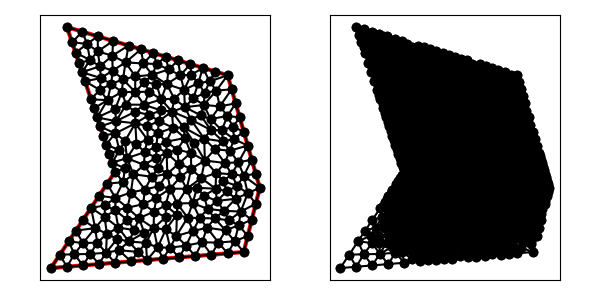

Source data for this figure (header and first rows):
1.000000000000000000e+01, 1.000000000000000000e+01, 6.000000000000000000e+00, 4.000000000000000000e+00, 1.800000000000000000e+01, 5.000000000000000000e+00, 1.900000000000000000e+01, 9.000000000000000000e+00, 1.700000000000000000e+01, 1.600000000000000000e+01, 7.000000000000000000e+00, 1.900000000000000000e+01, 1.132561602713941262e+01, 1.174193097447746048e+01, 1.073211398451894816e+01, 1.084036371246734909e+01, 1.183131603387567488e+01, 1.121250572104131571e+01, 1.129634868184467855e+01, 1.126493346932870843e+01, 0.000000000000000000e+00, 2.231707958359042607e-02
1.000000000000000000e+01, 1.000000000000000000e+01, 6.000000000000000000e+00, 4.000000000000000000e+00, 1.800000000000000000e+01, 5.000000000000000000e+00, 1.900000000000000000e+01, 9.000000000000000000e+00, 1.700000000000000000e+01, 1.600000000000000000e+01, 7.000000000000000000e+00, 1.900000000000000000e+01, 1.850000000000000000e+01, 7.000000000000000000e+00, 1.781809238547150187e+01, 7.518629001438309700e+00, 1.768705060245040883e+01, 6.671987349387397792e+00, 1.800171432930730475e+01, 7.063538783608568572e+00, 1.000000000000000000e+00, 6.969133003523458880e-02
1.000000000000000000e+01, 1.000000000000000000e+01, 6.000000000000000000e+00, 4.000000000000000000e+00, 1.800000000000000000e+01, 5.000000000000000000e+00, 1.900000000000000000e+01, 9.000000000000000000e+00, 1.700000000000000000e+01, 1.600000000000000000e+01, 7.000000000000000000e+00, 1.900000000000000000e+01, 1.643014211894016796e+01, 5.588078309094878016e+00, 1.598618303297951826e+01, 4.832181919414960447e+00, 1.699309151648975913e+01, 4.916090959707480224e+00, 1.646980555613648178e+01, 5.112117062739106821e+00, 1.000000000000000000e+00, 1.349223985591798958e-01
1.000000000000000000e+01, 1.000000000000000000e+01, 6.000000000000000000e+00, 4.000000000000000000e+00, 1.800000000000000000e+01, 5.000000000000000000e+00, 1.900000000000000000e+01, 9.000000000000000000e+00, 1.700000000000000000e+01, 1.600000000000000000e+01, 7.000000000000000000e+00, 1.900000000000000000e+01, 1.643014211894016796e+01, 5.588078309094878016e+00, 1.687410120490081766e+01, 6.343974698774795584e+00, 1.571491669652792389e+01, 6.516473186144359886e+00, 1.633972000678963710e+01, 6.149508731338010570e+00, 0.000000000000000000e+00, 7.906640741236736769e-02
1.000000000000000000e+01, 1.000000000000000000e+01, 6.000000000000000000e+00, 4.000000000000000000e+00, 1.800000000000000000e+01, 5.000000000000000000e+00, 1.900000000000000000e+01, 9.000000000000000000e+00, 1.700000000000000000e+01, 1.600000000000000000e+01, 7.000000000000000000e+00, 1.900000000000000000e+01, 1.743705060245040883e+01, 5.671987349387397792e+00, 1.825000000000000000e+01, 6.000000000000000000e+00, 1.768705060245040883e+01, 6.671987349387397792e+00, 1.779136706830027492e+01, 6.114658232924931269e+00, 1.000000000000000000e+00, 1.162788954780603623e-01
1.000000000000000000e+01, 1.000000000000000000e+01, 6.000000000000000000e+00, 4.000000000000000000e+00, 1.800000000000000000e+01, 5.000000000000000000e+00, 1.900000000000000000e+01, 9.000000000000000000e+00, 1.700000000000000000e+01, 1.600000000000000000e+01, 7.000000000000000000e+00, 1.900000000000000000e+01, 1.643014211894016796e+01, 5.588078309094878016e+00, 1.571491669652792389e+01, 6.516473186144359886e+00, 1.541490079401498114e+01, 5.604163365781696271e+00, 1.585331986982769159e+01, 5.902904953673645316e+00, 0.000000000000000000e+00, 7.906640741236736769e-02
1.000000000000000000e+01, 1.000000000000000000e+01, 6.000000000000000000e+00, 4.000000000000000000e+00, 1.800000000000000000e+01, 5.000000000000000000e+00, 1.900000000000000000e+01, 9.000000000000000000e+00, 1.700000000000000000e+01, 1.600000000000000000e+01, 7.000000000000000000e+00, 1.900000000000000000e+01, 1.743705060245040883e+01, 5.671987349387397792e+00, 1.768705060245040883e+01, 6.671987349387397792e+00, 1.687410120490081766e+01, 6.343974698774795584e+00, 1.733273413660054629e+01, 6.229316465849863427e+00, 0.000000000000000000e+00, 9.795534302406891380e-02
1.000000000000000000e+01, 1.000000000000000000e+01, 6.000000000000000000e+00, 4.000000000000000000e+00, 1.800000000000000000e+01, 5.000000000000000000e+00, 1.900000000000000000e+01, 9.000000000000000000e+00, 1.700000000000000000e+01, 1.600000000000000000e+01, 7.000000000000000000e+00, 1.900000000000000000e+01, 1.687410120490081766e+01, 6.343974698774795584e+00, 1.643014211894016796e+01, 5.588078309094878016e+00, 1.743705060245040883e+01, 5.671987349387397792e+00, 1.691376464209713149e+01, 5.868013452419023501e+00, 0.000000000000000000e+00, 9.795534302406891380e-02
1.000000000000000000e+01, 1.000000000000000000e+01, 6.000000000000000000e+00, 4.000000000000000000e+00, 1.800000000000000000e+01, 5.000000000000000000e+00, 1.900000000000000000e+01, 9.000000000000000000e+00, 1.700000000000000000e+01, 1.600000000000000000e+01, 7.000000000000000000e+00, 1.900000000000000000e+01, 1.781809238547150187e+01, 7.518629001438309700e+00, 1.677973583093876186e+01, 7.561583841655798111e+00, 1.709279265295679906e+01, 6.973384660973320770e+00, 1.723020695645568878e+01, 7.351199168022476194e+00, 0.000000000000000000e+00, 6.005018120577582802e-02
1.000000000000000000e+01, 1.000000000000000000e+01, 6.000000000000000000e+00, 4.000000000000000000e+00, 1.800000000000000000e+01, 5.000000000000000000e+00, 1.900000000000000000e+01, 9.000000000000000000e+00, 1.700000000000000000e+01, 1.600000000000000000e+01, 7.000000000000000000e+00, 1.900000000000000000e+01, 1.541490079401498114e+01, 5.604163365781696271e+00, 1.571491669652792389e+01, 6.516473186144359886e+00, 1.484100414843448235e+01, 6.298376538743731601e+00, 1.532360721299246187e+01, 6.139671030223261994e+00, 0.000000000000000000e+00, 7.906640741236736769e-02
1.000000000000000000e+01, 1.000000000000000000e+01, 6.000000000000000000e+00, 4.000000000000000000e+00, 1.800000000000000000e+01, 5.000000000000000000e+00, 1.900000000000000000e+01, 9.000000000000000000e+00, 1.700000000000000000e+01, 1.600000000000000000e+01, 7.000000000000000000e+00, 1.900000000000000000e+01, 1.633192884177792692e+01, 8.179527950151976867e+00, 1.574820240980163355e+01, 7.687949397549592057e+00, 1.677973583093876186e+01, 7.561583841655798111e+00, 1.628662236083944137e+01, 7.809687063119123529e+00, 0.000000000000000000e+00, 5.684283874088878752e-02
1.000000000000000000e+01, 1.000000000000000000e+01, 6.000000000000000000e+00, 4.000000000000000000e+00, 1.800000000000000000e+01, 5.000000000000000000e+00, 1.900000000000000000e+01, 9.000000000000000000e+00, 1.700000000000000000e+01, 1.600000000000000000e+01, 7.000000000000000000e+00, 1.900000000000000000e+01, 1.749752824864228273e+01, 8.313117937839429317e+00, 1.824876412432114137e+01, 8.656558968919714658e+00, 1.758775336930913724e+01, 9.109100855127882923e+00, 1.777801524742418948e+01, 8.692925920629008374e+00, 0.000000000000000000e+00, 2.059196357537287220e-02
1.000000000000000000e+01, 1.000000000000000000e+01, 6.000000000000000000e+00, 4.000000000000000000e+00, 1.800000000000000000e+01, 5.000000000000000000e+00, 1.900000000000000000e+01, 9.000000000000000000e+00, 1.700000000000000000e+01, 1.600000000000000000e+01, 7.000000000000000000e+00, 1.900000000000000000e+01, 1.257233012022838636e+01, 8.377314826190247032e+00, 1.241907443926755406e+01, 7.517604500446105398e+00, 1.313502808206524186e+01, 7.907775917433556678e+00, 1.270881088052039409e+01, 7.934231748023303332e+00, 0.000000000000000000e+00, 4.592986097485932812e-02
1.000000000000000000e+01, 1.000000000000000000e+01, 6.000000000000000000e+00, 4.000000000000000000e+00, 1.800000000000000000e+01, 5.000000000000000000e+00, 1.900000000000000000e+01, 9.000000000000000000e+00, 1.700000000000000000e+01, 1.600000000000000000e+01, 7.000000000000000000e+00, 1.900000000000000000e+01, 1.824876412432114137e+01, 8.656558968919714658e+00, 1.781809238547150187e+01, 7.518629001438309700e+00, 1.875000000000000000e+01, 8.000000000000000000e+00, 1.827228550326421441e+01, 8.058395990119342045e+00, 1.000000000000000000e+00, 2.059196357537287220e-02
1.000000000000000000e+01, 1.000000000000000000e+01, 6.000000000000000000e+00, 4.000000000000000000e+00, 1.800000000000000000e+01, 5.000000000000000000e+00, 1.900000000000000000e+01, 9.000000000000000000e+00, 1.700000000000000000e+01, 1.600000000000000000e+01, 7.000000000000000000e+00, 1.900000000000000000e+01, 1.825000000000000000e+01, 6.000000000000000000e+00, 1.850000000000000000e+01, 7.000000000000000000e+00, 1.768705060245040883e+01, 6.671987349387397792e+00, 1.814568353415013746e+01, 6.557329116462465635e+00, 1.000000000000000000e+00, 1.162788954780603623e-01
1.000000000000000000e+01, 1.000000000000000000e+01, 6.000000000000000000e+00, 4.000000000000000000e+00, 1.800000000000000000e+01, 5.000000000000000000e+00, 1.900000000000000000e+01, 9.000000000000000000e+00, 1.700000000000000000e+01, 1.600000000000000000e+01, 7.000000000000000000e+00, 1.900000000000000000e+01, 1.800523651256338198e+01, 9.740373251700805923e+00, 1.850000000000000000e+01, 1.075000000000000000e+01, 1.766852782986569892e+01, 1.057885032035762940e+01, 1.805792144747636030e+01, 1.035640785735281177e+01, 0.000000000000000000e+00, 3.657347038773980930e-02
1.000000000000000000e+01, 1.000000000000000000e+01, 6.000000000000000000e+00, 4.000000000000000000e+00, 1.800000000000000000e+01, 5.000000000000000000e+00, 1.900000000000000000e+01, 9.000000000000000000e+00, 1.700000000000000000e+01, 1.600000000000000000e+01, 7.000000000000000000e+00, 1.900000000000000000e+01, 1.749752824864228273e+01, 8.313117937839429317e+00, 1.677973583093876186e+01, 7.561583841655798111e+00, 1.781809238547150187e+01, 7.518629001438309700e+00, 1.736511882168418097e+01, 7.797776926977846301e+00, 0.000000000000000000e+00, 4.474251052816737712e-02
1.000000000000000000e+01, 1.000000000000000000e+01, 6.000000000000000000e+00, 4.000000000000000000e+00, 1.800000000000000000e+01, 5.000000000000000000e+00, 1.900000000000000000e+01, 9.000000000000000000e+00, 1.700000000000000000e+01, 1.600000000000000000e+01, 7.000000000000000000e+00, 1.900000000000000000e+01, 1.781809238547150187e+01, 7.518629001438309700e+00, 1.824876412432114137e+01, 8.656558968919714658e+00, 1.749752824864228273e+01, 8.313117937839429317e+00, 1.785479491947830866e+01, 8.162768636065818484e+00, 0.000000000000000000e+00, 2.059196357537287220e-02
1.000000000000000000e+01, 1.000000000000000000e+01, 6.000000000000000000e+00, 4.000000000000000000e+00, 1.800000000000000000e+01, 5.000000000000000000e+00, 1.900000000000000000e+01, 9.000000000000000000e+00, 1.700000000000000000e+01, 1.600000000000000000e+01, 7.000000000000000000e+00, 1.900000000000000000e+01, 1.749752824864228273e+01, 8.313117937839429317e+00, 1.695069901674025559e+01, 8.778206338481023607e+00, 1.633192884177792692e+01, 8.179527950151976867e+00, 1.692671870238682175e+01, 8.423617408824142672e+00, 0.000000000000000000e+00, 4.126917643564999988e-02
1.000000000000000000e+01, 1.000000000000000000e+01, 6.000000000000000000e+00, 4.000000000000000000e+00, 1.800000000000000000e+01, 5.000000000000000000e+00, 1.900000000000000000e+01, 9.000000000000000000e+00, 1.700000000000000000e+01, 1.600000000000000000e+01, 7.000000000000000000e+00, 1.900000000000000000e+01, 1.619833001900479985e+01, 7.088948719598966441e+00, 1.677973583093876186e+01, 7.561583841655798111e+00, 1.574820240980163355e+01, 7.687949397549592057e+00, 1.624208941991506450e+01, 7.446160652934785240e+00, 0.000000000000000000e+00, 6.005018120577582802e-02
1.000000000000000000e+01, 1.000000000000000000e+01, 6.000000000000000000e+00, 4.000000000000000000e+00, 1.800000000000000000e+01, 5.000000000000000000e+00, 1.900000000000000000e+01, 9.000000000000000000e+00, 1.700000000000000000e+01, 1.600000000000000000e+01, 7.000000000000000000e+00, 1.900000000000000000e+01, 1.781809238547150187e+01, 7.518629001438309700e+00, 1.850000000000000000e+01, 7.000000000000000000e+00, 1.875000000000000000e+01, 8.000000000000000000e+00, 1.835603079515716729e+01, 7.506209667146102937e+00, 1.000000000000000000e+00, 6.969133003523458880e-02
1.000000000000000000e+01, 1.000000000000000000e+01, 6.000000000000000000e+00, 4.000000000000000000e+00, 1.800000000000000000e+01, 5.000000000000000000e+00, 1.900000000000000000e+01, 9.000000000000000000e+00, 1.700000000000000000e+01, 1.600000000000000000e+01, 7.000000000000000000e+00, 1.900000000000000000e+01, 1.768705060245040883e+01, 6.671987349387397792e+00, 1.709279265295679906e+01, 6.973384660973320770e+00, 1.687410120490081766e+01, 6.343974698774795584e+00, 1.721798148676934304e+01, 6.663115569711838049e+00, 0.000000000000000000e+00, 7.421759084852166954e-02
1.000000000000000000e+01, 1.000000000000000000e+01, 6.000000000000000000e+00, 4.000000000000000000e+00, 1.800000000000000000e+01, 5.000000000000000000e+00, 1.900000000000000000e+01, 9.000000000000000000e+00, 1.700000000000000000e+01, 1.600000000000000000e+01, 7.000000000000000000e+00, 1.900000000000000000e+01, 1.781809238547150187e+01, 7.518629001438309700e+00, 1.709279265295679906e+01, 6.973384660973320770e+00, 1.768705060245040883e+01, 6.671987349387397792e+00, 1.753264521362623896e+01, 7.054667003933008829e+00, 0.000000000000000000e+00, 6.969133003523458880e-02
1.000000000000000000e+01, 1.000000000000000000e+01, 6.000000000000000000e+00, 4.000000000000000000e+00, 1.800000000000000000e+01, 5.000000000000000000e+00, 1.900000000000000000e+01, 9.000000000000000000e+00, 1.700000000000000000e+01, 1.600000000000000000e+01, 7.000000000000000000e+00, 1.900000000000000000e+01, 1.709279265295679906e+01, 6.973384660973320770e+00, 1.677973583093876186e+01, 7.561583841655798111e+00, 1.619833001900479985e+01, 7.088948719598966441e+00, 1.669028616763345596e+01, 7.207972407409362070e+00, 0.000000000000000000e+00, 6.005018120577582802e-02
1.000000000000000000e+01, 1.000000000000000000e+01, 6.000000000000000000e+00, 4.000000000000000000e+00, 1.800000000000000000e+01, 5.000000000000000000e+00, 1.900000000000000000e+01, 9.000000000000000000e+00, 1.700000000000000000e+01, 1.600000000000000000e+01, 7.000000000000000000e+00, 1.900000000000000000e+01, 1.709279265295679906e+01, 6.973384660973320770e+00, 1.619833001900479985e+01, 7.088948719598966441e+00, 1.687410120490081766e+01, 6.343974698774795584e+00, 1.672174129228747219e+01, 6.802102693115695153e+00, 0.000000000000000000e+00, 6.141568526989660270e-02
1.000000000000000000e+01, 1.000000000000000000e+01, 6.000000000000000000e+00, 4.000000000000000000e+00, 1.800000000000000000e+01, 5.000000000000000000e+00, 1.900000000000000000e+01, 9.000000000000000000e+00, 1.700000000000000000e+01, 1.600000000000000000e+01, 7.000000000000000000e+00, 1.900000000000000000e+01, 1.743705060245040883e+01, 5.671987349387397792e+00, 1.643014211894016796e+01, 5.588078309094878016e+00, 1.699309151648975913e+01, 4.916090959707480224e+00, 1.695342807929344531e+01, 5.392052206063252306e+00, 1.000000000000000000e+00, 1.349223985591798958e-01
1.000000000000000000e+01, 1.000000000000000000e+01, 6.000000000000000000e+00, 4.000000000000000000e+00, 1.800000000000000000e+01, 5.000000000000000000e+00, 1.900000000000000000e+01, 9.000000000000000000e+00, 1.700000000000000000e+01, 1.600000000000000000e+01, 7.000000000000000000e+00, 1.900000000000000000e+01, 1.571491669652792389e+01, 6.516473186144359886e+00, 1.619833001900479985e+01, 7.088948719598966441e+00, 1.526245337506525601e+01, 7.115540229803314354e+00, 1.572523336353265933e+01, 6.906987378515547782e+00, 0.000000000000000000e+00, 6.141568526989660270e-02
1.000000000000000000e+01, 1.000000000000000000e+01, 6.000000000000000000e+00, 4.000000000000000000e+00, 1.800000000000000000e+01, 5.000000000000000000e+00, 1.900000000000000000e+01, 9.000000000000000000e+00, 1.700000000000000000e+01, 1.600000000000000000e+01, 7.000000000000000000e+00, 1.900000000000000000e+01, 1.484100414843448235e+01, 6.298376538743731601e+00, 1.441817360549642757e+01, 5.398078785588917405e+00, 1.541490079401498114e+01, 5.604163365781696271e+00, 1.489135951598196250e+01, 5.766872896704782647e+00, 0.000000000000000000e+00, 7.992172880477876884e-02
1.000000000000000000e+01, 1.000000000000000000e+01, 6.000000000000000000e+00, 4.000000000000000000e+00, 1.800000000000000000e+01, 5.000000000000000000e+00, 1.900000000000000000e+01, 9.000000000000000000e+00, 1.700000000000000000e+01, 1.600000000000000000e+01, 7.000000000000000000e+00, 1.900000000000000000e+01, 1.800000000000000000e+01, 5.000000000000000000e+00, 1.825000000000000000e+01, 6.000000000000000000e+00, 1.743705060245040883e+01, 5.671987349387397792e+00, 1.789568353415013746e+01, 5.557329116462465635e+00, 1.000000000000000000e+00, 2.985680141933407805e-01
1.000000000000000000e+01, 1.000000000000000000e+01, 6.000000000000000000e+00, 4.000000000000000000e+00, 1.800000000000000000e+01, 5.000000000000000000e+00, 1.900000000000000000e+01, 9.000000000000000000e+00, 1.700000000000000000e+01, 1.600000000000000000e+01, 7.000000000000000000e+00, 1.900000000000000000e+01, 1.699309151648975913e+01, 4.916090959707480224e+00, 1.800000000000000000e+01, 5.000000000000000000e+00, 1.743705060245040883e+01, 5.671987349387397792e+00, 1.747671403964672265e+01, 5.196026103031626597e+00, 1.000000000000000000e+00, 2.985680141933407805e-01
1.000000000000000000e+01, 1.000000000000000000e+01, 6.000000000000000000e+00, 4.000000000000000000e+00, 1.800000000000000000e+01, 5.000000000000000000e+00, 1.900000000000000000e+01, 9.000000000000000000e+00, 1.700000000000000000e+01, 1.600000000000000000e+01, 7.000000000000000000e+00, 1.900000000000000000e+01, 1.445100948014015607e+01, 8.935747993237281861e+00, 1.342632142981387666e+01, 8.943660167958633167e+00, 1.385997664535099005e+01, 8.015225271464672119e+00, 1.391243585176834152e+01, 8.631544477553529049e+00, 0.000000000000000000e+00, 4.902292151876429943e-02
1.000000000000000000e+01, 1.000000000000000000e+01, 6.000000000000000000e+00, 4.000000000000000000e+00, 1.800000000000000000e+01, 5.000000000000000000e+00, 1.900000000000000000e+01, 9.000000000000000000e+00, 1.700000000000000000e+01, 1.600000000000000000e+01, 7.000000000000000000e+00, 1.900000000000000000e+01, 1.875000000000000000e+01, 8.000000000000000000e+00, 1.900000000000000000e+01, 9.000000000000000000e+00, 1.824876412432114137e+01, 8.656558968919714658e+00, 1.866625470810704712e+01, 8.552186322973238219e+00, 1.000000000000000000e+00, 2.059196357537287220e-02
1.000000000000000000e+01, 1.000000000000000000e+01, 6.000000000000000000e+00, 4.000000000000000000e+00, 1.800000000000000000e+01, 5.000000000000000000e+00, 1.900000000000000000e+01, 9.000000000000000000e+00, 1.700000000000000000e+01, 1.600000000000000000e+01, 7.000000000000000000e+00, 1.900000000000000000e+01, 1.740453003876421789e+01, 1.202148201598953570e+01, 1.825000000000000000e+01, 1.162500000000000000e+01, 1.800000000000000000e+01, 1.250000000000000000e+01, 1.788484334625474048e+01, 1.204882733866317857e+01, 0.000000000000000000e+00, 4.817168601084845236e-02
1.000000000000000000e+01, 1.000000000000000000e+01, 6.000000000000000000e+00, 4.000000000000000000e+00, 1.800000000000000000e+01, 5.000000000000000000e+00, 1.900000000000000000e+01, 9.000000000000000000e+00, 1.700000000000000000e+01, 1.600000000000000000e+01, 7.000000000000000000e+00, 1.900000000000000000e+01, 1.758775336930913724e+01, 9.109100855127882923e+00, 1.695069901674025559e+01, 8.778206338481023607e+00, 1.749752824864228273e+01, 8.313117937839429317e+00, 1.734532687823055852e+01, 8.733475043816111949e+00, 0.000000000000000000e+00, 3.796091254049240027e-02
1.000000000000000000e+01, 1.000000000000000000e+01, 6.000000000000000000e+00, 4.000000000000000000e+00, 1.800000000000000000e+01, 5.000000000000000000e+00, 1.900000000000000000e+01, 9.000000000000000000e+00, 1.700000000000000000e+01, 1.600000000000000000e+01, 7.000000000000000000e+00, 1.900000000000000000e+01, 1.725468131171338015e+01, 9.837655850624663856e+00, 1.758775336930913724e+01, 9.109100855127882923e+00, 1.800523651256338198e+01, 9.740373251700805923e+00, 1.761589039786196409e+01, 9.562376652484450901e+00, 0.000000000000000000e+00, 3.657347038773980930e-02
1.000000000000000000e+01, 1.000000000000000000e+01, 6.000000000000000000e+00, 4.000000000000000000e+00, 1.800000000000000000e+01, 5.000000000000000000e+00, 1.900000000000000000e+01, 9.000000000000000000e+00, 1.700000000000000000e+01, 1.600000000000000000e+01, 7.000000000000000000e+00, 1.900000000000000000e+01, 1.625092725995997256e+01, 8.938359133294458303e+00, 1.628103947402941287e+01, 9.914569895892313411e+00, 1.535564651398542324e+01, 9.602252640606806722e+00, 1.596253774932493741e+01, 9.485060556597860071e+00, 0.000000000000000000e+00, 4.963277092400202734e-02
1.000000000000000000e+01, 1.000000000000000000e+01, 6.000000000000000000e+00, 4.000000000000000000e+00, 1.800000000000000000e+01, 5.000000000000000000e+00, 1.900000000000000000e+01, 9.000000000000000000e+00, 1.700000000000000000e+01, 1.600000000000000000e+01, 7.000000000000000000e+00, 1.900000000000000000e+01, 1.800523651256338198e+01, 9.740373251700805923e+00, 1.900000000000000000e+01, 9.000000000000000000e+00, 1.875000000000000000e+01, 9.875000000000000000e+00, 1.858507883752112733e+01, 9.538457750566935900e+00, 1.000000000000000000e+00, 1.940226559437722292e-02
1.000000000000000000e+01, 1.000000000000000000e+01, 6.000000000000000000e+00, 4.000000000000000000e+00, 1.800000000000000000e+01, 5.000000000000000000e+00, 1.900000000000000000e+01, 9.000000000000000000e+00, 1.700000000000000000e+01, 1.600000000000000000e+01, 7.000000000000000000e+00, 1.900000000000000000e+01, 1.695069901674025559e+01, 8.778206338481023607e+00, 1.758775336930913724e+01, 9.109100855127882923e+00, 1.673139200383334924e+01, 9.414465729400458116e+00, 1.708994812996091284e+01, 9.100590974336453698e+00, 0.000000000000000000e+00, 3.796091254049240027e-02
1.000000000000000000e+01, 1.000000000000000000e+01, 6.000000000000000000e+00, 4.000000000000000000e+00, 1.800000000000000000e+01, 5.000000000000000000e+00, 1.900000000000000000e+01, 9.000000000000000000e+00, 1.700000000000000000e+01, 1.600000000000000000e+01, 7.000000000000000000e+00, 1.900000000000000000e+01, 1.554055745260217769e+01, 1.205548496416495929e+01, 1.671334459380988946e+01, 1.188167851278024756e+01, 1.595204370350802137e+01, 1.259544908522155815e+01, 1.606864858330669676e+01, 1.217753752072225559e+01, 0.000000000000000000e+00, 5.342499057108301280e-02
1.000000000000000000e+01, 1.000000000000000000e+01, 6.000000000000000000e+00, 4.000000000000000000e+00, 1.800000000000000000e+01, 5.000000000000000000e+00, 1.900000000000000000e+01, 9.000000000000000000e+00, 1.700000000000000000e+01, 1.600000000000000000e+01, 7.000000000000000000e+00, 1.900000000000000000e+01, 1.800523651256338198e+01, 9.740373251700805923e+00, 1.824876412432114137e+01, 8.656558968919714658e+00, 1.900000000000000000e+01, 9.000000000000000000e+00, 1.841800021229484230e+01, 9.132310740206840194e+00, 1.000000000000000000e+00, 2.059196357537287220e-02
1.000000000000000000e+01, 1.000000000000000000e+01, 6.000000000000000000e+00, 4.000000000000000000e+00, 1.800000000000000000e+01, 5.000000000000000000e+00, 1.900000000000000000e+01, 9.000000000000000000e+00, 1.700000000000000000e+01, 1.600000000000000000e+01, 7.000000000000000000e+00, 1.900000000000000000e+01, 1.313502808206524186e+01, 7.907775917433556678e+00, 1.384020432699789183e+01, 7.319347120844425625e+00, 1.385997664535099005e+01, 8.015225271464672119e+00, 1.361173635147137340e+01, 7.747449436580883919e+00, 0.000000000000000000e+00, 5.076713730545054371e-02
1.000000000000000000e+01, 1.000000000000000000e+01, 6.000000000000000000e+00, 4.000000000000000000e+00, 1.800000000000000000e+01, 5.000000000000000000e+00, 1.900000000000000000e+01, 9.000000000000000000e+00, 1.700000000000000000e+01, 1.600000000000000000e+01, 7.000000000000000000e+00, 1.900000000000000000e+01, 1.824876412432114137e+01, 8.656558968919714658e+00, 1.800523651256338198e+01, 9.740373251700805923e+00, 1.758775336930913724e+01, 9.109100855127882923e+00, 1.794725133539789041e+01, 9.168677691916135686e+00, 0.000000000000000000e+00, 2.059196357537287220e-02
1.000000000000000000e+01, 1.000000000000000000e+01, 6.000000000000000000e+00, 4.000000000000000000e+00, 1.800000000000000000e+01, 5.000000000000000000e+00, 1.900000000000000000e+01, 9.000000000000000000e+00, 1.700000000000000000e+01, 1.600000000000000000e+01, 7.000000000000000000e+00, 1.900000000000000000e+01, 1.850000000000000000e+01, 1.075000000000000000e+01, 1.800523651256338198e+01, 9.740373251700805923e+00, 1.875000000000000000e+01, 9.875000000000000000e+00, 1.841841217085446303e+01, 1.012179108390026805e+01, 0.000000000000000000e+00, 1.940226559437722292e-02
1.000000000000000000e+01, 1.000000000000000000e+01, 6.000000000000000000e+00, 4.000000000000000000e+00, 1.800000000000000000e+01, 5.000000000000000000e+00, 1.900000000000000000e+01, 9.000000000000000000e+00, 1.700000000000000000e+01, 1.600000000000000000e+01, 7.000000000000000000e+00, 1.900000000000000000e+01, 1.673139200383334924e+01, 9.414465729400458116e+00, 1.758775336930913724e+01, 9.109100855127882923e+00, 1.725468131171338015e+01, 9.837655850624663856e+00, 1.719127556161862458e+01, 9.453740811717667114e+00, 0.000000000000000000e+00, 3.796091254049240027e-02
1.000000000000000000e+01, 1.000000000000000000e+01, 6.000000000000000000e+00, 4.000000000000000000e+00, 1.800000000000000000e+01, 5.000000000000000000e+00, 1.900000000000000000e+01, 9.000000000000000000e+00, 1.700000000000000000e+01, 1.600000000000000000e+01, 7.000000000000000000e+00, 1.900000000000000000e+01, 1.695069901674025559e+01, 8.778206338481023607e+00, 1.625092725995997256e+01, 8.938359133294458303e+00, 1.633192884177792692e+01, 8.179527950151976867e+00, 1.651118503949271599e+01, 8.632031140642487443e+00, 0.000000000000000000e+00, 4.126917643564999988e-02
1.000000000000000000e+01, 1.000000000000000000e+01, 6.000000000000000000e+00, 4.000000000000000000e+00, 1.800000000000000000e+01, 5.000000000000000000e+00, 1.900000000000000000e+01, 9.000000000000000000e+00, 1.700000000000000000e+01, 1.600000000000000000e+01, 7.000000000000000000e+00, 1.900000000000000000e+01, 1.526245337506525601e+01, 7.115540229803314354e+00, 1.619833001900479985e+01, 7.088948719598966441e+00, 1.574820240980163355e+01, 7.687949397549592057e+00, 1.573632860129056432e+01, 7.297479448983957617e+00, 0.000000000000000000e+00, 6.090793634922046090e-02
1.000000000000000000e+01, 1.000000000000000000e+01, 6.000000000000000000e+00, 4.000000000000000000e+00, 1.800000000000000000e+01, 5.000000000000000000e+00, 1.900000000000000000e+01, 9.000000000000000000e+00, 1.700000000000000000e+01, 1.600000000000000000e+01, 7.000000000000000000e+00, 1.900000000000000000e+01, 1.619833001900479985e+01, 7.088948719598966441e+00, 1.571491669652792389e+01, 6.516473186144359886e+00, 1.687410120490081766e+01, 6.343974698774795584e+00, 1.626244930681118106e+01, 6.649798868172706712e+00, 0.000000000000000000e+00, 6.141568526989660270e-02
1.000000000000000000e+01, 1.000000000000000000e+01, 6.000000000000000000e+00, 4.000000000000000000e+00, 1.800000000000000000e+01, 5.000000000000000000e+00, 1.900000000000000000e+01, 9.000000000000000000e+00, 1.700000000000000000e+01, 1.600000000000000000e+01, 7.000000000000000000e+00, 1.900000000000000000e+01, 1.445100948014015607e+01, 8.935747993237281861e+00, 1.385997664535099005e+01, 8.015225271464672119e+00, 1.482154812681405964e+01, 8.047837859179987063e+00, 1.437751141743506800e+01, 8.332937041293980940e+00, 0.000000000000000000e+00, 5.268376943976294663e-02
1.000000000000000000e+01, 1.000000000000000000e+01, 6.000000000000000000e+00, 4.000000000000000000e+00, 1.800000000000000000e+01, 5.000000000000000000e+00, 1.900000000000000000e+01, 9.000000000000000000e+00, 1.700000000000000000e+01, 1.600000000000000000e+01, 7.000000000000000000e+00, 1.900000000000000000e+01, 1.148259980745664599e+01, 7.101117526046120787e+00, 1.076717500688502049e+01, 7.755716361605859532e+00, 1.074736764504091191e+01, 7.015817675599828718e+00, 1.099904748646086006e+01, 7.290883854417269383e+00, 0.000000000000000000e+00, 4.746847725728545186e-02
1.000000000000000000e+01, 1.000000000000000000e+01, 6.000000000000000000e+00, 4.000000000000000000e+00, 1.800000000000000000e+01, 5.000000000000000000e+00, 1.900000000000000000e+01, 9.000000000000000000e+00, 1.700000000000000000e+01, 1.600000000000000000e+01, 7.000000000000000000e+00, 1.900000000000000000e+01, 1.633192884177792692e+01, 8.179527950151976867e+00, 1.677973583093876186e+01, 7.561583841655798111e+00, 1.749752824864228273e+01, 8.313117937839429317e+00, 1.686973097378632147e+01, 8.018076576549068690e+00, 0.000000000000000000e+00, 4.474251052816737712e-02
1.000000000000000000e+01, 1.000000000000000000e+01, 6.000000000000000000e+00, 4.000000000000000000e+00, 1.800000000000000000e+01, 5.000000000000000000e+00, 1.900000000000000000e+01, 9.000000000000000000e+00, 1.700000000000000000e+01, 1.600000000000000000e+01, 7.000000000000000000e+00, 1.900000000000000000e+01, 1.553097146782896409e+01, 8.501551335200113968e+00, 1.633192884177792692e+01, 8.179527950151976867e+00, 1.625092725995997256e+01, 8.938359133294458303e+00, 1.603794252318895630e+01, 8.539812806215516972e+00, 0.000000000000000000e+00, 5.105209326821751048e-02
1.000000000000000000e+01, 1.000000000000000000e+01, 6.000000000000000000e+00, 4.000000000000000000e+00, 1.800000000000000000e+01, 5.000000000000000000e+00, 1.900000000000000000e+01, 9.000000000000000000e+00, 1.700000000000000000e+01, 1.600000000000000000e+01, 7.000000000000000000e+00, 1.900000000000000000e+01, 1.574820240980163355e+01, 7.687949397549592057e+00, 1.553097146782896409e+01, 8.501551335200113968e+00, 1.482154812681405964e+01, 8.047837859179987063e+00, 1.536690733481488458e+01, 8.079112863976563474e+00, 0.000000000000000000e+00, 5.105209326821751048e-02
1.000000000000000000e+01, 1.000000000000000000e+01, 6.000000000000000000e+00, 4.000000000000000000e+00, 1.800000000000000000e+01, 5.000000000000000000e+00, 1.900000000000000000e+01, 9.000000000000000000e+00, 1.700000000000000000e+01, 1.600000000000000000e+01, 7.000000000000000000e+00, 1.900000000000000000e+01, 1.451202034354063741e+01, 7.136862642051434946e+00, 1.384020432699789183e+01, 7.319347120844425625e+00, 1.380261922653776985e+01, 5.996555846093963638e+00, 1.405161463235876518e+01, 6.817588536329940219e+00, 0.000000000000000000e+00, 5.857965145242446242e-02
1.000000000000000000e+01, 1.000000000000000000e+01, 6.000000000000000000e+00, 4.000000000000000000e+00, 1.800000000000000000e+01, 5.000000000000000000e+00, 1.900000000000000000e+01, 9.000000000000000000e+00, 1.700000000000000000e+01, 1.600000000000000000e+01, 7.000000000000000000e+00, 1.900000000000000000e+01, 1.482154812681405964e+01, 8.047837859179987063e+00, 1.526245337506525601e+01, 7.115540229803314354e+00, 1.574820240980163355e+01, 7.687949397549592057e+00, 1.527740130389364914e+01, 7.617109162177630566e+00, 0.000000000000000000e+00, 5.779248008367812023e-02
1.000000000000000000e+01, 1.000000000000000000e+01, 6.000000000000000000e+00, 4.000000000000000000e+00, 1.800000000000000000e+01, 5.000000000000000000e+00, 1.900000000000000000e+01, 9.000000000000000000e+00, 1.700000000000000000e+01, 1.600000000000000000e+01, 7.000000000000000000e+00, 1.900000000000000000e+01, 1.484100414843448235e+01, 6.298376538743731601e+00, 1.526245337506525601e+01, 7.115540229803314354e+00, 1.451202034354063741e+01, 7.136862642051434946e+00, 1.487182595568012466e+01, 6.850259803532826375e+00, 0.000000000000000000e+00, 6.436937582960416959e-02
1.000000000000000000e+01, 1.000000000000000000e+01, 6.000000000000000000e+00, 4.000000000000000000e+00, 1.800000000000000000e+01, 5.000000000000000000e+00, 1.900000000000000000e+01, 9.000000000000000000e+00, 1.700000000000000000e+01, 1.600000000000000000e+01, 7.000000000000000000e+00, 1.900000000000000000e+01, 1.587771676424012313e+01, 1.561749180899899514e+01, 1.700000000000000000e+01, 1.600000000000000000e+01, 1.622891314261057616e+01, 1.623132605721682609e+01, 1.636887663561689976e+01, 1.594960595540527493e+01, 0.000000000000000000e+00, 5.976857932547855606e-02
1.000000000000000000e+01, 1.000000000000000000e+01, 6.000000000000000000e+00, 4.000000000000000000e+00, 1.800000000000000000e+01, 5.000000000000000000e+00, 1.900000000000000000e+01, 9.000000000000000000e+00, 1.700000000000000000e+01, 1.600000000000000000e+01, 7.000000000000000000e+00, 1.900000000000000000e+01, 9.038980286972487121e+00, 1.509159325559761022e+01, 8.500000000000000000e+00, 1.450000000000000000e+01, 9.524368196684138255e+00, 1.445529072777041435e+01, 9.021116161218875718e+00, 1.468229466112267367e+01, 0.000000000000000000e+00, 5.258044485159267534e-02
1.000000000000000000e+01, 1.000000000000000000e+01, 6.000000000000000000e+00, 4.000000000000000000e+00, 1.800000000000000000e+01, 5.000000000000000000e+00, 1.900000000000000000e+01, 9.000000000000000000e+00, 1.700000000000000000e+01, 1.600000000000000000e+01, 7.000000000000000000e+00, 1.900000000000000000e+01, 1.625092725995997256e+01, 8.938359133294458303e+00, 1.535564651398542324e+01, 9.602252640606806722e+00, 1.510319285080372964e+01, 8.997726666885693447e+00, 1.556992220824970730e+01, 9.179446146928986749e+00, 0.000000000000000000e+00, 5.178786301701997913e-02
1.000000000000000000e+01, 1.000000000000000000e+01, 6.000000000000000000e+00, 4.000000000000000000e+00, 1.800000000000000000e+01, 5.000000000000000000e+00, 1.900000000000000000e+01, 9.000000000000000000e+00, 1.700000000000000000e+01, 1.600000000000000000e+01, 7.000000000000000000e+00, 1.900000000000000000e+01, 1.315911051199872617e+01, 7.175303515454975134e+00, 1.384020432699789183e+01, 7.319347120844425625e+00, 1.313502808206524186e+01, 7.907775917433556678e+00, 1.337811430702061877e+01, 7.467475517910986405e+00, 0.000000000000000000e+00, 5.076713730545054371e-02
1.000000000000000000e+01, 1.000000000000000000e+01, 6.000000000000000000e+00, 4.000000000000000000e+00, 1.800000000000000000e+01, 5.000000000000000000e+00, 1.900000000000000000e+01, 9.000000000000000000e+00, 1.700000000000000000e+01, 1.600000000000000000e+01, 7.000000000000000000e+00, 1.900000000000000000e+01, 1.174675216597846550e+01, 7.978913631191059785e+00, 1.257233012022838636e+01, 8.377314826190247032e+00, 1.184715260983400853e+01, 8.890078940887315539e+00, 1.205541163201362131e+01, 8.415435799422873231e+00, 0.000000000000000000e+00, 3.453566941425944420e-02
1.000000000000000000e+01, 1.000000000000000000e+01, 6.000000000000000000e+00, 4.000000000000000000e+00, 1.800000000000000000e+01, 5.000000000000000000e+00, 1.900000000000000000e+01, 9.000000000000000000e+00, 1.700000000000000000e+01, 1.600000000000000000e+01, 7.000000000000000000e+00, 1.900000000000000000e+01, 1.497927454946927739e+01, 4.748272879122440671e+00, 1.598618303297951826e+01, 4.832181919414960447e+00, 1.541490079401498114e+01, 5.604163365781696271e+00, 1.546011945882125893e+01, 5.061539388106365500e+00, 1.000000000000000000e+00, 1.347508303040461930e-01
... 311 more rows
